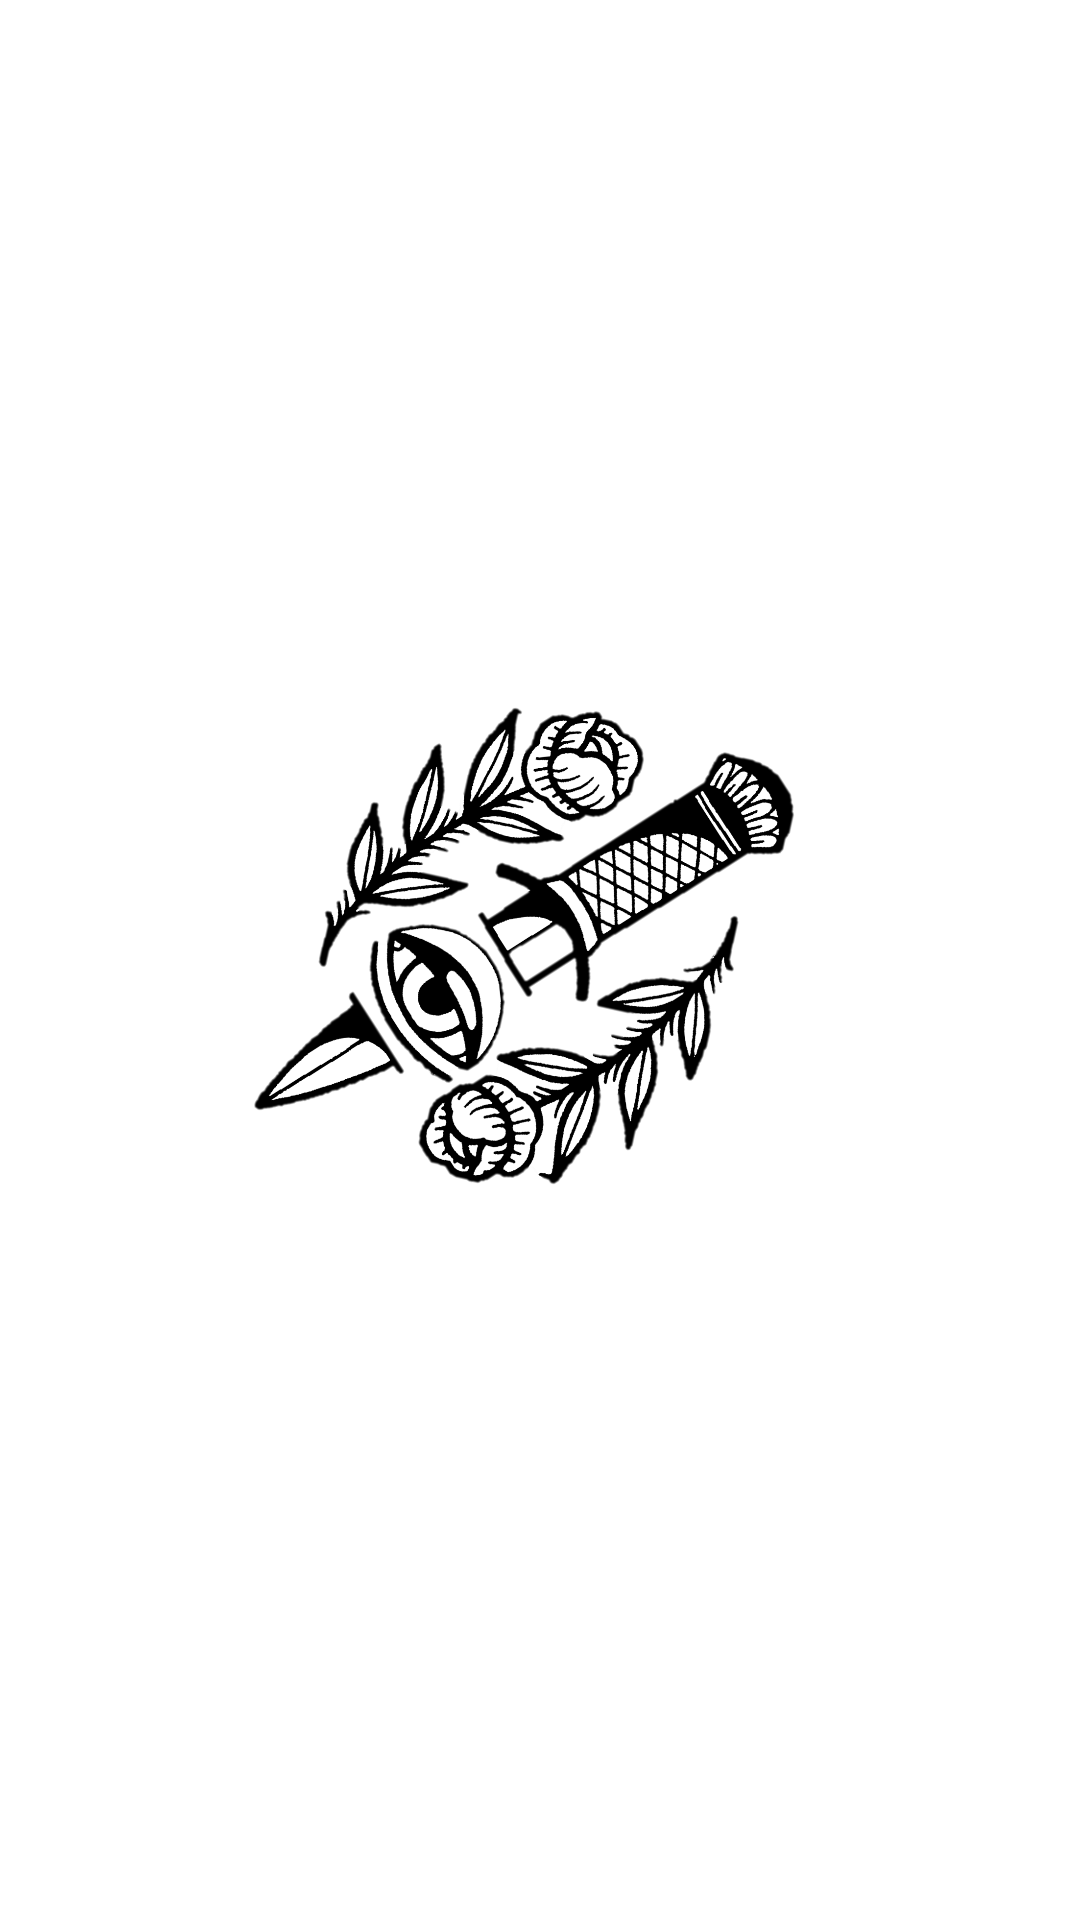

Here is an Android app screen rendered from its layout file. Give the layout XML and the strings, colors and styles it references.
<!-- AndroidManifest.xml: application theme Theme.MiSegundaActividad -->
<!-- res/layout/second_activity.xml -->
<?xml version="1.0" encoding="utf-8"?>
<LinearLayout
    xmlns:android="http://schemas.android.com/apk/res/android"
    xmlns:app="http://schemas.android.com/apk/res-auto"
    android:layout_width="match_parent"
    android:layout_height="match_parent"
    android:background="@color/white">
    <LinearLayout
        android:layout_width="match_parent"
        android:layout_height="match_parent"
        android:orientation="horizontal">
        <ImageView
            android:id="@+id/oldschool"
            android:layout_width="match_parent"
            android:layout_height="match_parent"
            app:srcCompat="@drawable/oldschool"
            android:visibility="visible"/>
        <ImageView
            android:id="@+id/deatheater"
            android:layout_width="match_parent"
            android:layout_height="match_parent"
            app:srcCompat="@drawable/deatheater"
            android:visibility="gone"/>
    </LinearLayout>
</LinearLayout>
<!-- resources referenced by this layout -->
<resources>
  <!-- drawable deatheater: jpg bitmap (drawable, 28435 bytes) -->
  <!-- drawable oldschool: png bitmap (drawable, 352764 bytes) -->
  <style name="Theme.MiSegundaActividad" parent="Theme.MaterialComponents.DayNight.DarkActionBar">
          
          <item name="colorPrimary">@color/purple_500</item>
          <item name="colorPrimaryVariant">@color/purple_700</item>
          <item name="colorOnPrimary">@color/white</item>
          
          <item name="colorSecondary">@color/teal_200</item>
          <item name="colorSecondaryVariant">@color/teal_700</item>
          <item name="colorOnSecondary">@color/black</item>
          
          <item name="android:statusBarColor" tools:targetApi="l">?attr/colorPrimaryVariant</item>
          
      </style>
  <!-- not gathered from this repository: default colours our renderer supplied (Android Studio template values) -->
  <color name="purple_500">#FF6200EE</color>
  <color name="purple_700">#FF3700B3</color>
  <color name="teal_200">#FF03DAC5</color>
  <color name="teal_700">#FF018786</color>
  <color name="black">#FF000000</color>
  <color name="white">#FFFFFFFF</color>
</resources>
